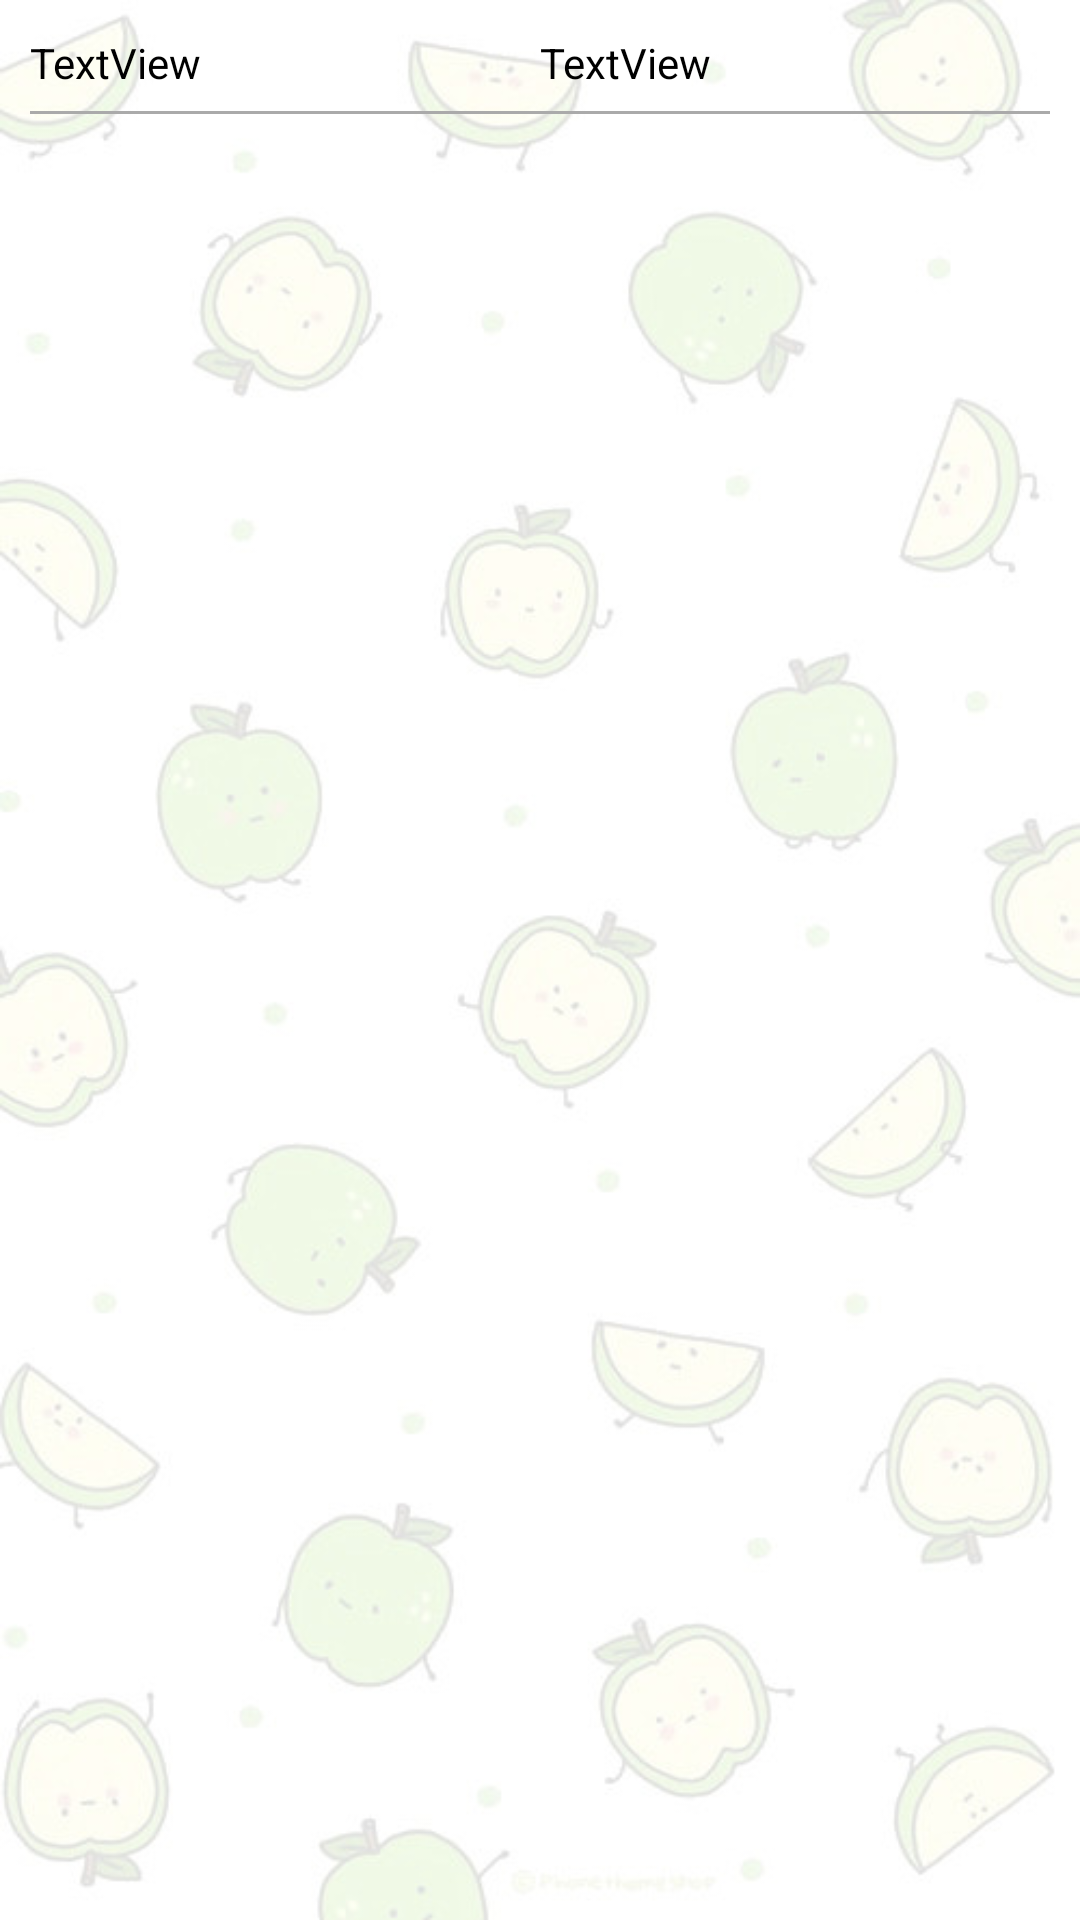

The Android layout XML behind this screen, and the referenced resources:
<!-- AndroidManifest.xml: application theme Theme.ShoppingList -->
<!-- res/layout/aliments_item.xml -->
<?xml version="1.0" encoding="utf-8"?>
<androidx.constraintlayout.widget.ConstraintLayout xmlns:android="http://schemas.android.com/apk/res/android"
    xmlns:app="http://schemas.android.com/apk/res-auto"
    android:paddingHorizontal="10dp"
    android:paddingVertical="5dp"
    android:layout_width="match_parent"
    android:layout_height="wrap_content">

    <LinearLayout
        android:layout_width="match_parent"
        android:layout_height="wrap_content"
        android:orientation="vertical"
        app:layout_constraintLeft_toLeftOf="parent"
        app:layout_constraintRight_toRightOf="parent"
        app:layout_constraintTop_toTopOf="parent">

        <LinearLayout
            android:layout_width="match_parent"
            android:layout_height="match_parent"
            android:layout_weight="1"
            android:orientation="horizontal">

            <TextView
                android:id="@+id/aliment_item_tv1"
                android:layout_width="match_parent"
                android:layout_height="match_parent"
                android:gravity="center_vertical"
                android:layout_weight="1"
                android:text="TextView" />

            <ImageView
                android:id="@+id/aliment_item_iv"
                android:layout_width="30dp"
                android:layout_height="30dp"
                android:layout_marginBottom="2dp"
                app:srcCompat="@drawable/ic_baseline_add_24" />

            <TextView
                android:id="@+id/aliment_item_tv2"
                android:layout_width="match_parent"
                android:layout_height="match_parent"
                android:gravity="center_vertical"
                android:paddingLeft="5dp"
                android:layout_weight="1"
                android:text="TextView" />

            <ImageButton
                android:id="@+id/aliment_item_ib"
                android:layout_width="40dp"
                android:layout_height="match_parent"
                android:background="@android:color/transparent"
                app:srcCompat="@drawable/ic_baseline_delete_24" />

        </LinearLayout>

        <View
            android:layout_width="match_parent"
            android:layout_height="1dp"
            android:background="@android:color/darker_gray"/>

    </LinearLayout>

</androidx.constraintlayout.widget.ConstraintLayout>
<!-- resources referenced by this layout -->
<resources>
  <style name="Theme.ShoppingList" parent="Theme.MaterialComponents.DayNight.NoActionBar">
          
          <item name="colorPrimary">@color/purple_500</item>
          <item name="colorPrimaryVariant">@color/apple_color_strong</item>
          <item name="colorOnPrimary">@color/white</item>
          
          <item name="colorSecondary">@color/teal_200</item>
          <item name="colorSecondaryVariant">@color/teal_700</item>
          <item name="colorOnSecondary">@color/black</item>
          
          <item name="android:statusBarColor">?attr/colorPrimaryVariant</item>
          
          <item name="android:windowBackground">@drawable/apple_bg</item>
          <item name="android:textColor">@color/black</item>
          <item name="android:navigationBarColor">@color/apple_color_strong</item>
          <item name="colorAccent">@color/apple_color_strong</item>
      </style>
  <color name="purple_500">#FF6200EE</color>
  <color name="apple_color_strong">#c9e8ac</color>
  <color name="white">#FFFFFFFF</color>
  <color name="teal_200">#FF03DAC5</color>
  <color name="teal_700">#FF018786</color>
  <color name="black">#FF000000</color>
  <!-- drawable apple_bg: jpg bitmap (drawable, 42108 bytes) -->
</resources>
